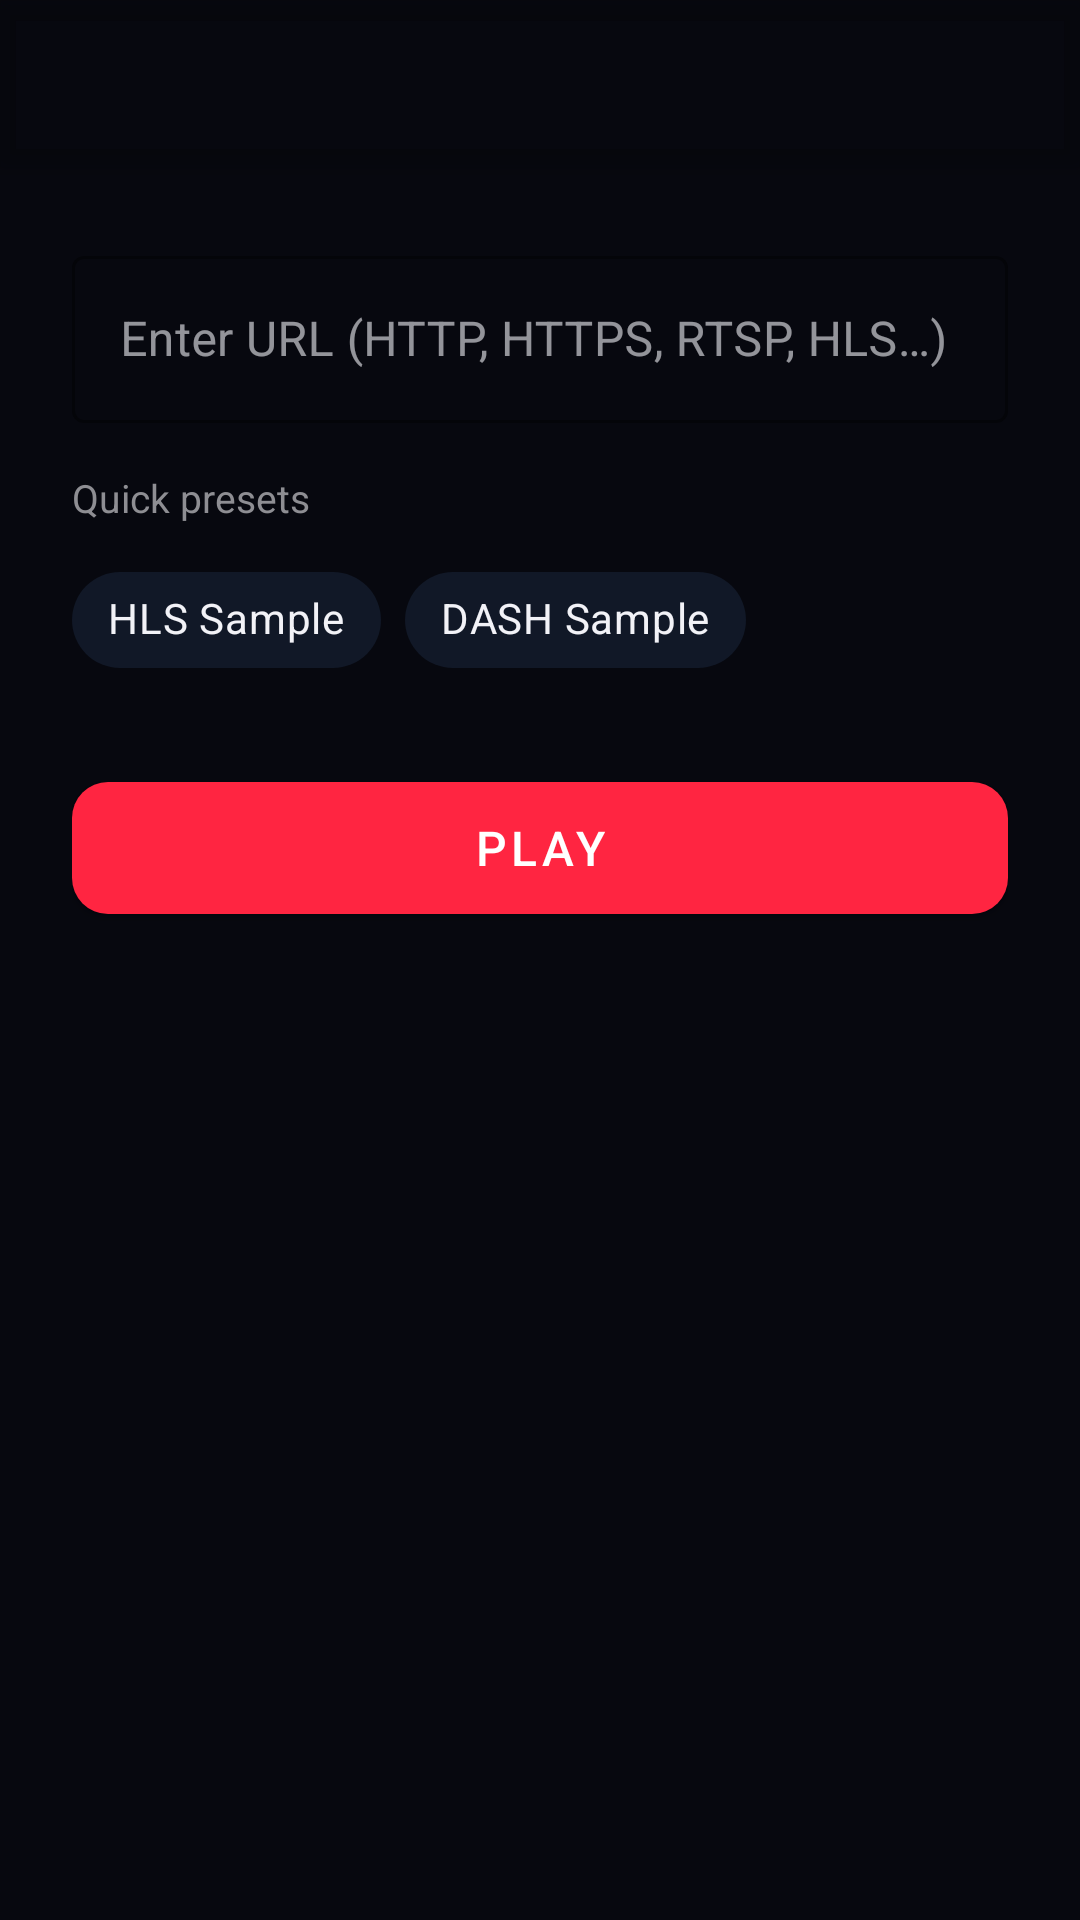

Write the Android layout XML for this screen, with the resource values it uses.
<!-- AndroidManifest.xml: application theme Theme.RyzixPlayer -->
<!-- res/layout/activity_browser.xml -->
<?xml version="1.0" encoding="utf-8"?>
  <androidx.coordinatorlayout.widget.CoordinatorLayout
      xmlns:android="http://schemas.android.com/apk/res/android"
      xmlns:app="http://schemas.android.com/apk/res-auto"
      android:layout_width="match_parent"
      android:layout_height="match_parent"
      android:background="@color/background">

      <com.google.android.material.appbar.AppBarLayout
          android:layout_width="match_parent"
          android:layout_height="wrap_content"
          android:background="@color/toolbar_bg">

          <androidx.appcompat.widget.Toolbar
              android:id="@+id/toolbar"
              android:layout_width="match_parent"
              android:layout_height="?attr/actionBarSize"
              android:background="@color/toolbar_bg"
              app:titleTextColor="@color/on_primary"
              app:popupTheme="@style/ThemeOverlay.MaterialComponents.Dark" />

      </com.google.android.material.appbar.AppBarLayout>

      <LinearLayout
          android:layout_width="match_parent"
          android:layout_height="match_parent"
          android:orientation="vertical"
          android:padding="24dp"
          app:layout_behavior="@string/appbar_scrolling_view_behavior">

          <com.google.android.material.textfield.TextInputLayout
              android:layout_width="match_parent"
              android:layout_height="wrap_content"
              android:hint="@string/enter_url_hint"
              style="@style/Widget.MaterialComponents.TextInputLayout.OutlinedBox"
              app:boxStrokeColor="@color/accent"
              app:hintTextColor="@color/on_surface_variant">

              <com.google.android.material.textfield.TextInputEditText
                  android:id="@+id/etUrl"
                  android:layout_width="match_parent"
                  android:layout_height="wrap_content"
                  android:inputType="textUri"
                  android:textColor="@color/on_surface"
                  android:imeOptions="actionDone" />

          </com.google.android.material.textfield.TextInputLayout>

          <TextView
              android:layout_width="wrap_content"
              android:layout_height="wrap_content"
              android:layout_marginTop="16dp"
              android:text="Quick presets"
              android:textColor="@color/on_surface_variant"
              android:textSize="13sp" />

          <com.google.android.material.chip.ChipGroup
              android:layout_width="match_parent"
              android:layout_height="wrap_content"
              android:layout_marginTop="8dp">

              <com.google.android.material.chip.Chip
                  android:id="@+id/chipHls"
                  android:layout_width="wrap_content"
                  android:layout_height="wrap_content"
                  android:text="HLS Sample"
                  style="@style/Widget.MaterialComponents.Chip.Action"
                  app:chipBackgroundColor="@color/surface_variant"
                  android:textColor="@color/on_surface" />

              <com.google.android.material.chip.Chip
                  android:id="@+id/chipDash"
                  android:layout_width="wrap_content"
                  android:layout_height="wrap_content"
                  android:text="DASH Sample"
                  style="@style/Widget.MaterialComponents.Chip.Action"
                  app:chipBackgroundColor="@color/surface_variant"
                  android:textColor="@color/on_surface" />

          </com.google.android.material.chip.ChipGroup>

          <com.google.android.material.button.MaterialButton
              android:id="@+id/btnPlay"
              android:layout_width="match_parent"
              android:layout_height="56dp"
              android:layout_marginTop="24dp"
              android:text="@string/play"
              android:textSize="16sp"
              app:backgroundTint="@color/accent"
              app:cornerRadius="12dp" />

      </LinearLayout>

  </androidx.coordinatorlayout.widget.CoordinatorLayout>
<!-- resources referenced by this layout -->
<resources>
  <color name="accent">#FF2541</color>
  <color name="background">#07080F</color>
  <color name="on_primary">#FFFFFF</color>
  <color name="on_surface">#F2F2F7</color>
  <color name="on_surface_variant">#8E8E93</color>
  <color name="surface_variant">#111827</color>
  <color name="toolbar_bg">#00000000</color>
  <string name="enter_url_hint">Enter URL (HTTP, HTTPS, RTSP, HLS…)</string>
  <string name="play">Play</string>
  <style name="Theme.RyzixPlayer" parent="Theme.MaterialComponents.DayNight.NoActionBar">
      <item name="colorPrimary">@color/primary</item>
      <item name="colorPrimaryDark">@color/primary_dark</item>
      <item name="colorAccent">@color/accent</item>
      <item name="android:colorBackground">@color/background</item>
      <item name="colorSurface">@color/surface</item>
      <item name="colorOnPrimary">@color/on_primary</item>
      <item name="colorOnSurface">@color/on_surface</item>
      <item name="android:statusBarColor">@color/transparent</item>
      <item name="android:navigationBarColor">@color/bottom_nav_bg</item>
      <item name="android:windowLightStatusBar">false</item>
      <item name="android:windowDrawsSystemBarBackgrounds">true</item>
      <item name="android:windowAnimationStyle">@style/Anim.Ryzix.Activity</item>
      <item name="materialAlertDialogTheme">@style/Theme.RyzixPlayer.Dialog</item>
      <item name="bottomNavigationStyle">@style/Widget.Ryzix.BottomNav</item>
      <item name="chipStyle">@style/Widget.Ryzix.Chip</item>
    </style>
  <color name="primary">#FF2541</color>
  <color name="primary_dark">#CC1530</color>
  <color name="surface">#0D1117</color>
  <color name="transparent">#00000000</color>
  <color name="bottom_nav_bg">#EE07080F</color>
  <style name="Anim.Ryzix.Activity" parent="@android:style/Animation.Activity">
      <item name="android:activityOpenEnterAnimation">@anim/slide_in_right</item>
      <item name="android:activityOpenExitAnimation">@anim/slide_out_left</item>
      <item name="android:activityCloseEnterAnimation">@anim/slide_in_left</item>
      <item name="android:activityCloseExitAnimation">@anim/slide_out_right</item>
    </style>
  <style name="Theme.RyzixPlayer.Dialog" parent="Theme.MaterialComponents.DayNight.Dialog.Alert">
      <item name="colorPrimary">@color/accent</item>
      <item name="colorAccent">@color/accent</item>
      <item name="android:colorBackground">@color/surface_elevated</item>
      <item name="colorOnSurface">@color/on_surface</item>
    </style>
  <style name="Widget.Ryzix.BottomNav" parent="Widget.MaterialComponents.BottomNavigationView">
      <item name="android:background">@color/bottom_nav_bg</item>
      <item name="itemActiveIndicatorStyle">@style/Widget.Ryzix.BottomNav.Indicator</item>
      <item name="itemIconTint">@color/bottom_nav_item_color</item>
      <item name="itemTextColor">@color/bottom_nav_item_color</item>
      <item name="elevation">0dp</item>
    </style>
  <style name="Widget.Ryzix.Chip" parent="Widget.MaterialComponents.Chip.Action">
      <item name="chipBackgroundColor">@color/surface_glass</item>
      <item name="android:textColor">@color/on_surface</item>
      <item name="chipStrokeColor">@color/glass_stroke</item>
      <item name="chipStrokeWidth">1dp</item>
    </style>
  <color name="surface_elevated">#151D2E</color>
  <style name="Widget.Ryzix.BottomNav.Indicator">
      <item name="android:color">@color/bottom_nav_indicator</item>
      <item name="shapeAppearance">@style/ShapeAppearance.Ryzix.BottomNav.Indicator</item>
    </style>
  <color name="surface_glass">#0DFFFFFF</color>
  <color name="glass_stroke">#1FFFFFFF</color>
  <color name="bottom_nav_indicator">#33FF2541</color>
  <style name="ShapeAppearance.Ryzix.BottomNav.Indicator" parent="">
      <item name="cornerFamily">rounded</item>
      <item name="cornerSize">50%</item>
    </style>
</resources>
